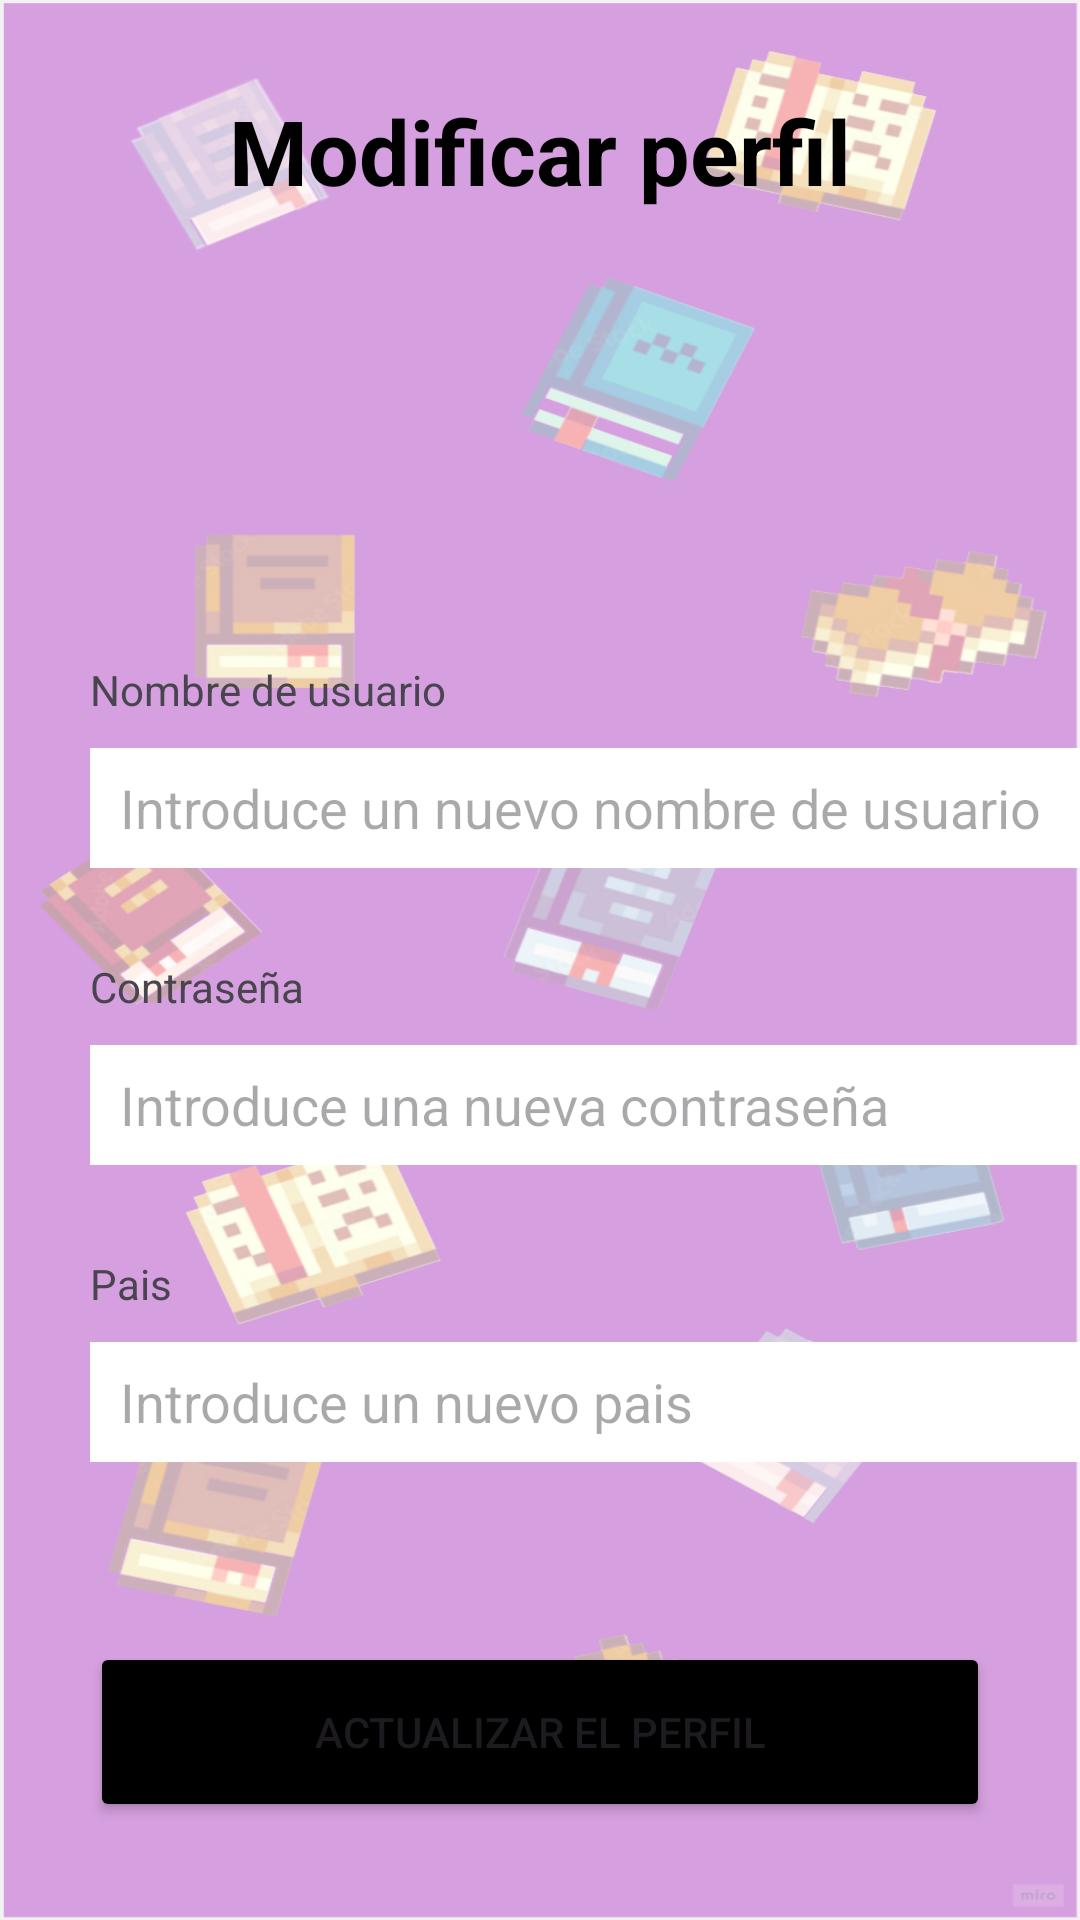

Produce the Android XML layout that renders to this screen, including the resource entries it uses.
<!-- AndroidManifest.xml: application theme Theme.BookBuddy -->
<!-- res/layout/fragment_mod_perfil.xml -->
<?xml version="1.0" encoding="utf-8"?>
<androidx.constraintlayout.widget.ConstraintLayout xmlns:android="http://schemas.android.com/apk/res/android"
    android:layout_width="match_parent"
    android:layout_height="match_parent"
    xmlns:app="http://schemas.android.com/apk/res-auto"
    android:background="@drawable/fondo">

    <TextView
        android:layout_width="wrap_content"
        android:layout_height="wrap_content"
        android:text="@string/mod_perfil"
        android:textStyle="bold"
        android:textSize="30sp"
        android:textColor="@color/black"
        app:layout_constraintTop_toTopOf="parent"
        app:layout_constraintEnd_toEndOf="parent"
        app:layout_constraintStart_toStartOf="parent"
        android:layout_marginTop="30dp"
        android:id="@+id/titulo_modificar_perfil"/>

    <TextView
        android:layout_width="wrap_content"
        android:layout_height="wrap_content"
        android:text="@string/nombre_usuario"
        app:layout_constraintTop_toBottomOf="@id/titulo_modificar_perfil"
        app:layout_constraintStart_toStartOf="parent"
        android:layout_marginTop="150dp"
        android:layout_marginStart="30dp"
        android:id="@+id/nombre_usuario"/>

    <EditText
        android:layout_width="340dp"
        android:layout_height="40dp"
        android:background="@color/white"
        android:hint="@string/nuevo_nombre_usuario"
        app:layout_constraintStart_toStartOf="parent"
        app:layout_constraintTop_toBottomOf="@id/nombre_usuario"
        android:layout_marginStart="30dp"
        android:paddingStart="10dp"
        android:layout_marginTop="10dp"
        android:id="@+id/texto_nuevo_nombre_usuario"/>

    <TextView
        android:layout_width="wrap_content"
        android:layout_height="wrap_content"
        android:text="@string/contraseña"
        app:layout_constraintTop_toBottomOf="@id/texto_nuevo_nombre_usuario"
        app:layout_constraintStart_toStartOf="parent"
        android:layout_marginTop="30dp"
        android:layout_marginStart="30dp"
        android:id="@+id/contrasena"/>

    <EditText
        android:layout_width="340dp"
        android:layout_height="40dp"
        android:background="@color/white"
        android:hint="@string/nueva_contrasena"
        app:layout_constraintStart_toStartOf="parent"
        app:layout_constraintTop_toBottomOf="@id/contrasena"
        android:layout_marginStart="30dp"
        android:paddingStart="10dp"
        android:layout_marginTop="10dp"
        android:id="@+id/texto_nueva_contrasena"/>

    <TextView
        android:layout_width="wrap_content"
        android:layout_height="wrap_content"
        android:text="@string/pais"
        app:layout_constraintTop_toBottomOf="@id/texto_nueva_contrasena"
        app:layout_constraintStart_toStartOf="parent"
        android:layout_marginTop="30dp"
        android:layout_marginStart="30dp"
        android:id="@+id/pais"/>

    <EditText
        android:layout_width="340dp"
        android:layout_height="40dp"
        android:background="@color/white"
        android:hint="@string/nuevo_pais"
        app:layout_constraintStart_toStartOf="parent"
        app:layout_constraintTop_toBottomOf="@id/pais"
        android:layout_marginStart="30dp"
        android:paddingStart="10dp"
        android:layout_marginTop="10dp"
        android:id="@+id/texto_nuevo_pais"/>

    <Button
        android:layout_width="300dp"
        android:layout_height="60dp"
        android:backgroundTint="@color/black"
        android:text="@string/actualizar_perfil"
        app:layout_constraintStart_toStartOf="parent"
        app:layout_constraintEnd_toEndOf="parent"
        app:layout_constraintTop_toBottomOf="@id/texto_nuevo_pais"
        android:layout_marginTop="60dp"
        android:id="@+id/bot_confirmar_cambios"
        />






</androidx.constraintlayout.widget.ConstraintLayout>
<!-- resources referenced by this layout -->
<resources>
  <color name="black">#FF000000</color>
  <color name="white">#FFFFFFFF</color>
  <!-- drawable fondo: png bitmap (drawable, 264421 bytes) -->
  <string name="actualizar_perfil">Actualizar el perfil</string>
  <string name="mod_perfil">Modificar perfil</string>
  <string name="nombre_usuario">Nombre de usuario</string>
  <string name="nueva_contrasena">Introduce una nueva contraseña</string>
  <string name="nuevo_nombre_usuario">Introduce un nuevo nombre de usuario</string>
  <string name="nuevo_pais">Introduce un nuevo pais</string>
  <string name="pais">Pais</string>
  <style name="Theme.BookBuddy" parent="Base.Theme.BookBuddy" />
  <style name="Base.Theme.BookBuddy" parent="Theme.Material3.DayNight.NoActionBar">
          
          
      </style>
</resources>
